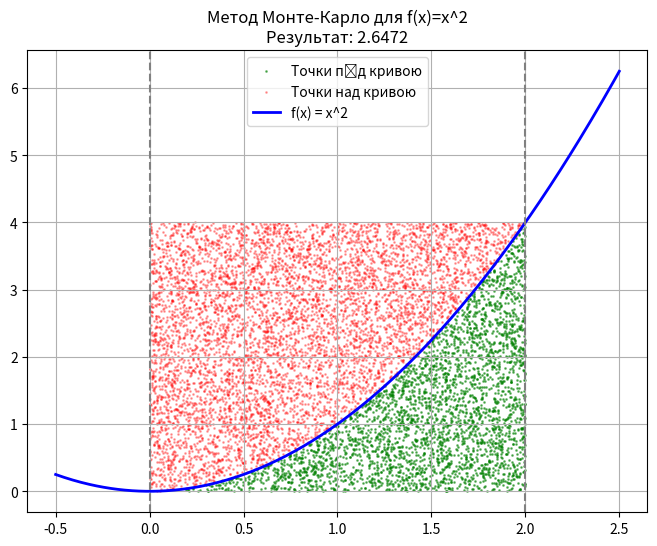

Python code for this plot:
import matplotlib.pyplot as plt
import numpy as np
import scipy.integrate as integrate

def f(x):
    return x ** 2

a = 0  # Нижня межа
b = 2  # Верхня межа

# --- Метод Монте-Карло ---

# Кількість випадкових точок
n_points = 10000

# Генеруємо випадкові x у діапазоні [a, b]
x_rand = np.random.uniform(a, b, n_points)

# Генеруємо випадкові y у діапазоні [0, f(b)], оскільки f(x) зростає на [0, 2]
y_max = f(b)
y_rand = np.random.uniform(0, y_max, n_points)

# Перевіряємо, які точки знаходяться під графіком
under_curve = y_rand < f(x_rand)

# Обчислюємо площу прямокутника та частку точок під кривою
rectangle_area = (b - a) * y_max
monte_carlo_result = rectangle_area * (np.sum(under_curve) / n_points)

# --- Перевірка за допомогою quad ---

quad_result, error = integrate.quad(f, a, b)

# --- Вивід результатів ---

print(f"Результат методу Монте-Карло ({n_points} точок): {monte_carlo_result}")
print(f"Результат функції quad (аналітичний): {quad_result}")
print(f"Абсолютна помилка: {abs(monte_carlo_result - quad_result)}")

# Візуалізація для наочності методу
plt.figure(figsize=(8, 6))
plt.scatter(x_rand[under_curve], y_rand[under_curve], color='green', s=1, alpha=0.5, label='Точки під кривою')
plt.scatter(x_rand[~under_curve], y_rand[~under_curve], color='red', s=1, alpha=0.3, label='Точки над кривою')

# Малювання самої функції
x = np.linspace(a - 0.5, b + 0.5, 400)
plt.plot(x, f(x), 'b', linewidth=2, label='f(x) = x^2')
plt.axvline(x=a, color='gray', linestyle='--')
plt.axvline(x=b, color='gray', linestyle='--')
plt.title(f'Метод Монте-Карло для f(x)=x^2\nРезультат: {monte_carlo_result:.4f}')
plt.legend()
plt.grid()
plt.show()
